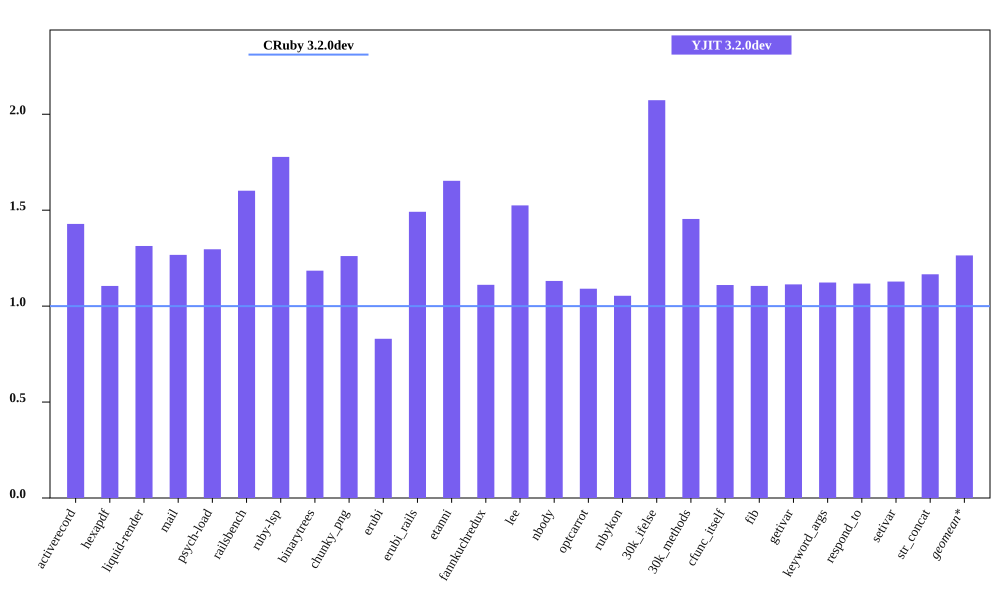

Data behind this chart, as committed beside it:
bench, CRuby 3.2.0dev mem (MiB), YJIT 3.2.0dev mem (MiB), Inline Code, Outlined Code, YJIT Mem overhead
activerecord, 56.45, 80.64, 3, 3
hexapdf, 272.6, 301.3, 2, 2
liquid-render, 23.03, 30.25, 1, 1
mail, 42.84, 54.28, 2, 2
psych-load, 27.85, 36.1, 1, 1
railsbench, 94.73, 151.7, 6, 6
ruby-lsp, 83.46, 148.4, 6, 6
binarytrees, 21.21, 25.12, 1, 1
chunky_png, 36.55, 46.08, 1, 1
erubi, 80.24, 66.58, 1, 1
erubi_rails, 93.54, 139.5, 5, 5
etanni, 63.35, 104.7, 1, 1
fannkuchredux, 17.06, 18.95, 1, 1
lee, 24.6, 37.52, 1, 1
nbody, 16.85, 19.06, 1, 1
optcarrot, 55, 60, 1, 1
rubykon, 49.88, 52.57, 1, 1
30k_ifelse, 59.68, 123.7, 6, 6
30k_methods, 49.93, 72.62, 2, 2
cfunc_itself, 17.01, 18.88, 1, 1
fib, 17.03, 18.82, 1, 1
getivar, 17.04, 18.96, 1, 1
keyword_args, 16.93, 19.01, 1, 1
respond_to, 17.02, 19.02, 1, 1
setivar, 16.84, 19.0, 1, 1
str_concat, 96.26, 112.2, 1, 1
